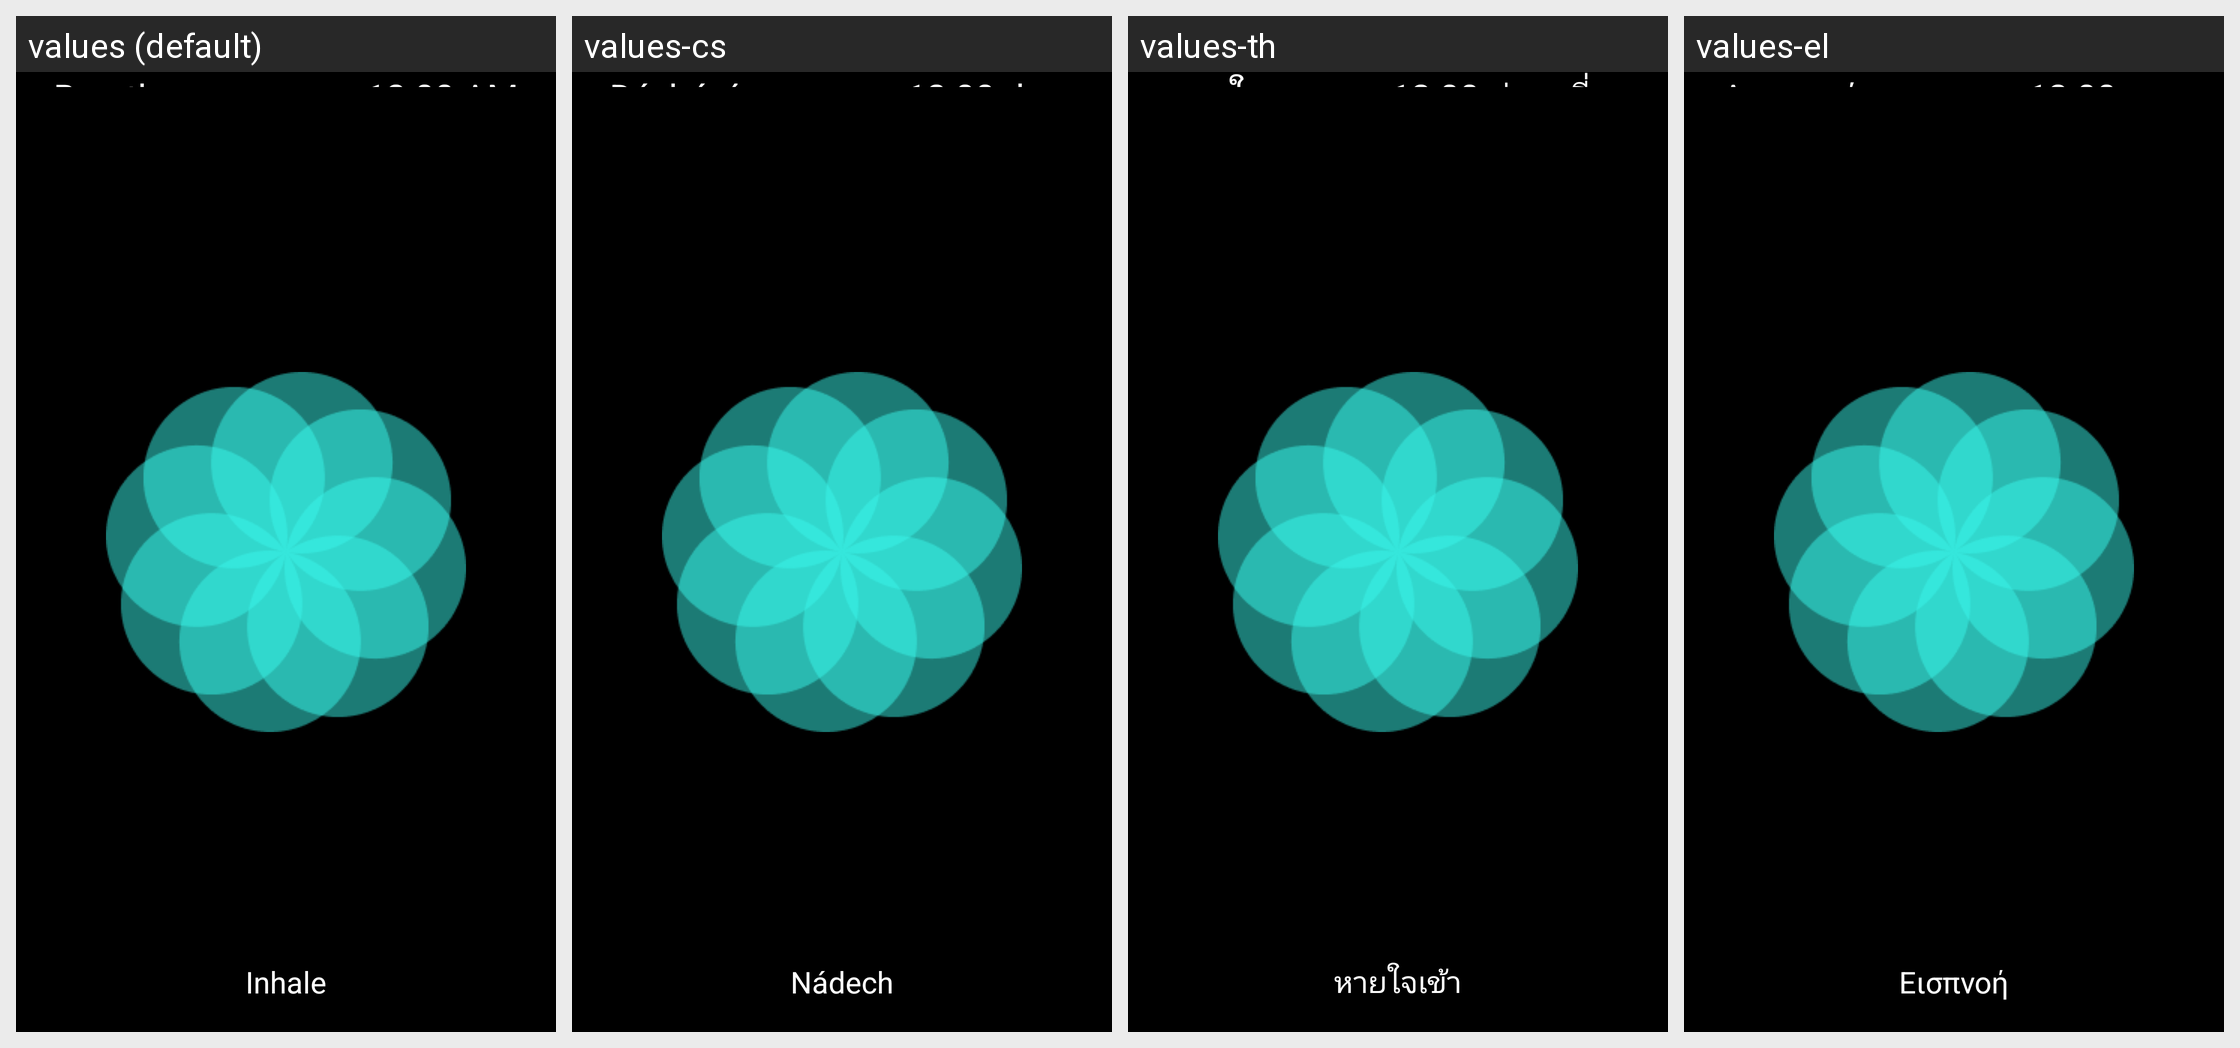

For this localized Android screen grid, give each drawn string resource with its value in every locale shown.
Android screen res/layout/activity_breathe_sport.xml rendered under 4 locales, left to right: values (default), values-cs, values-th, values-el. Device: Nexus 5 (rendered at 1080×1920; each locale shown at half size, 540×960, under a caption strip naming it); theme Theme.Launcher.
Other locales in the repository, not shown: values-ar, values-da, values-de, values-es, values-fa, values-fr, values-he, values-it, values-iw, values-ja, values-ko, values-la, values-nl, values-pl, values-pt, values-ro, values-ru, values-tr, values-uk, values-vi, values-zh-rCN, values-zh-rTW.
Strings drawn on this screen, with the default value and each locale's value (text and hints the layout hard-codes, and strings that could not be matched under every locale, appear in the picture but are not listed):

breathe
  values: Breathe
  values-cs: Dýchání
  values-th: หายใจ
  values-el: Αναπνοή

inhale
  values: Inhale
  values-cs: Nádech
  values-th: หายใจเข้า
  values-el: Εισπνοή
